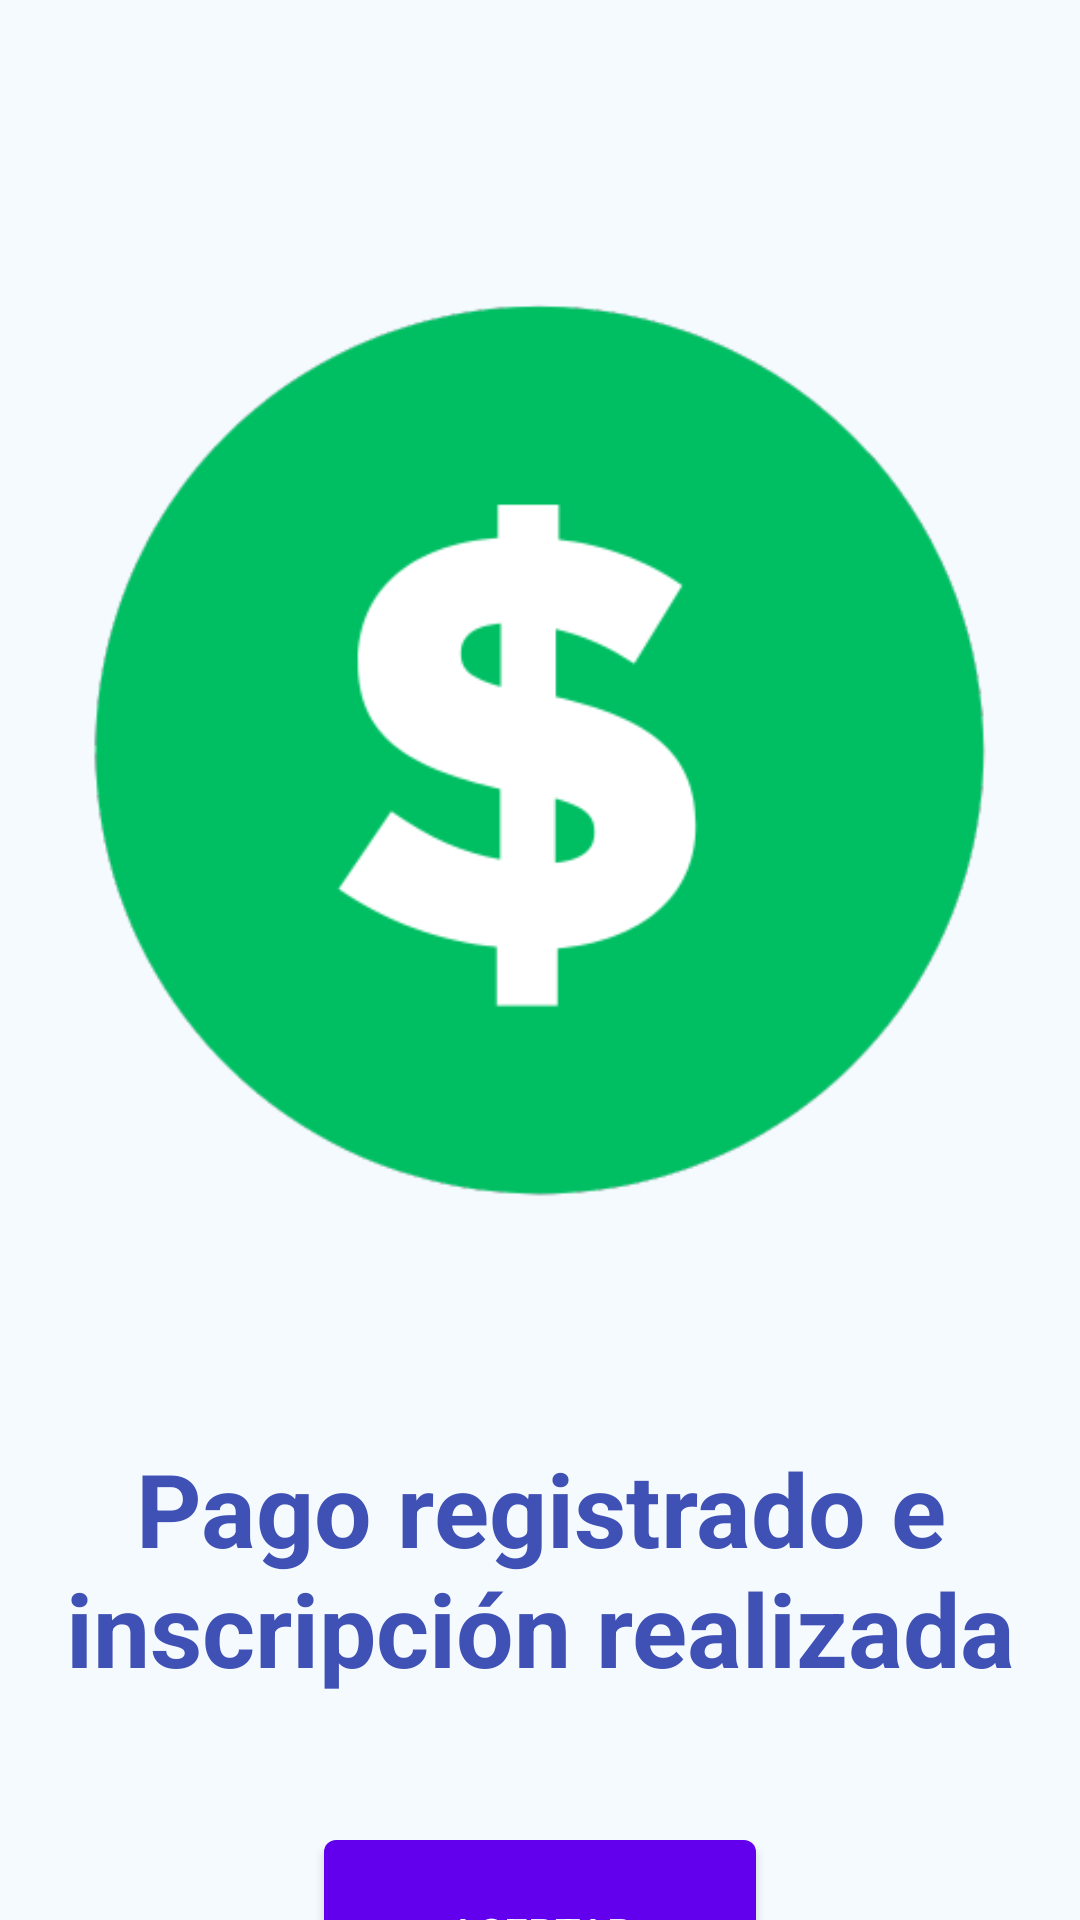

Android layout source for this screen:
<!-- AndroidManifest.xml: application theme Theme.ClubDeportivoG3 -->
<!-- res/layout/payment_registed_and_inscription.xml -->
<?xml version="1.0" encoding="utf-8"?>
<LinearLayout
    xmlns:android="http://schemas.android.com/apk/res/android"
    xmlns:app="http://schemas.android.com/apk/res-auto"
    xmlns:tools="http://schemas.android.com/tools"
    android:id="@+id/main"
    android:layout_width="match_parent"
    android:layout_height="match_parent"
    android:orientation="vertical"
    android:gravity="center_horizontal"
    android:background="#F5FAFF"
    tools:context=".activities.PaymentRegisteredAndInscriptionActivity">

    
    <ImageView
        android:id="@+id/imageView3"
        android:layout_width="300dp"
        android:layout_height="300dp"
        android:layout_marginTop="100dp"
        android:contentDescription="@string/confirmation_icon"
        app:srcCompat="@drawable/icono_signo_peso" />

    
    <TextView
        android:id="@+id/textView"
        android:layout_width="wrap_content"
        android:layout_height="wrap_content"
        android:layout_marginTop="80dp"
        android:text="@string/registered_payment_and_register_made"
        android:textAlignment="center"
        android:textColor="#3F51B5"
        android:textSize="34sp"
        android:textStyle="bold" />

    
    <Button
        android:id="@+id/buttonIngresar"
        android:layout_width="144dp"
        android:layout_height="62dp"
        android:layout_marginTop="48dp"
        android:background="@drawable/button_background"
        android:text="@string/accept"
        android:textColor="#FFFFFF" />

</LinearLayout>
<!-- resources referenced by this layout -->
<resources>
  <!-- drawable button_background (drawable) -->
  <?xml version="1.0" encoding="utf-8"?>
  <shape xmlns:android="http://schemas.android.com/apk/res/android">
      <solid android:color="#FF6200EE" />
      <corners android:radius="4dp" />
  </shape>
  <!-- drawable icono_signo_peso: png bitmap (drawable, 16752 bytes) -->
  <string name="accept">Aceptar</string>
  <string name="confirmation_icon">ícono de confirmación</string>
  <string name="registered_payment_and_register_made">Pago registrado e inscripción realizada</string>
  <style name="Theme.ClubDeportivoG3" parent="Base.Theme.ClubDeportivoG3" />
  <style name="Base.Theme.ClubDeportivoG3" parent="Theme.Material3.DayNight.NoActionBar">
          
          <item name="colorPrimary">@color/md_theme_light_primary</item>
          <item name="colorOnPrimary">@color/md_theme_light_onPrimary</item>
      </style>
  <color name="md_theme_light_primary">#212F40</color>
  <color name="md_theme_light_onPrimary">#FFFFFF</color>
</resources>
